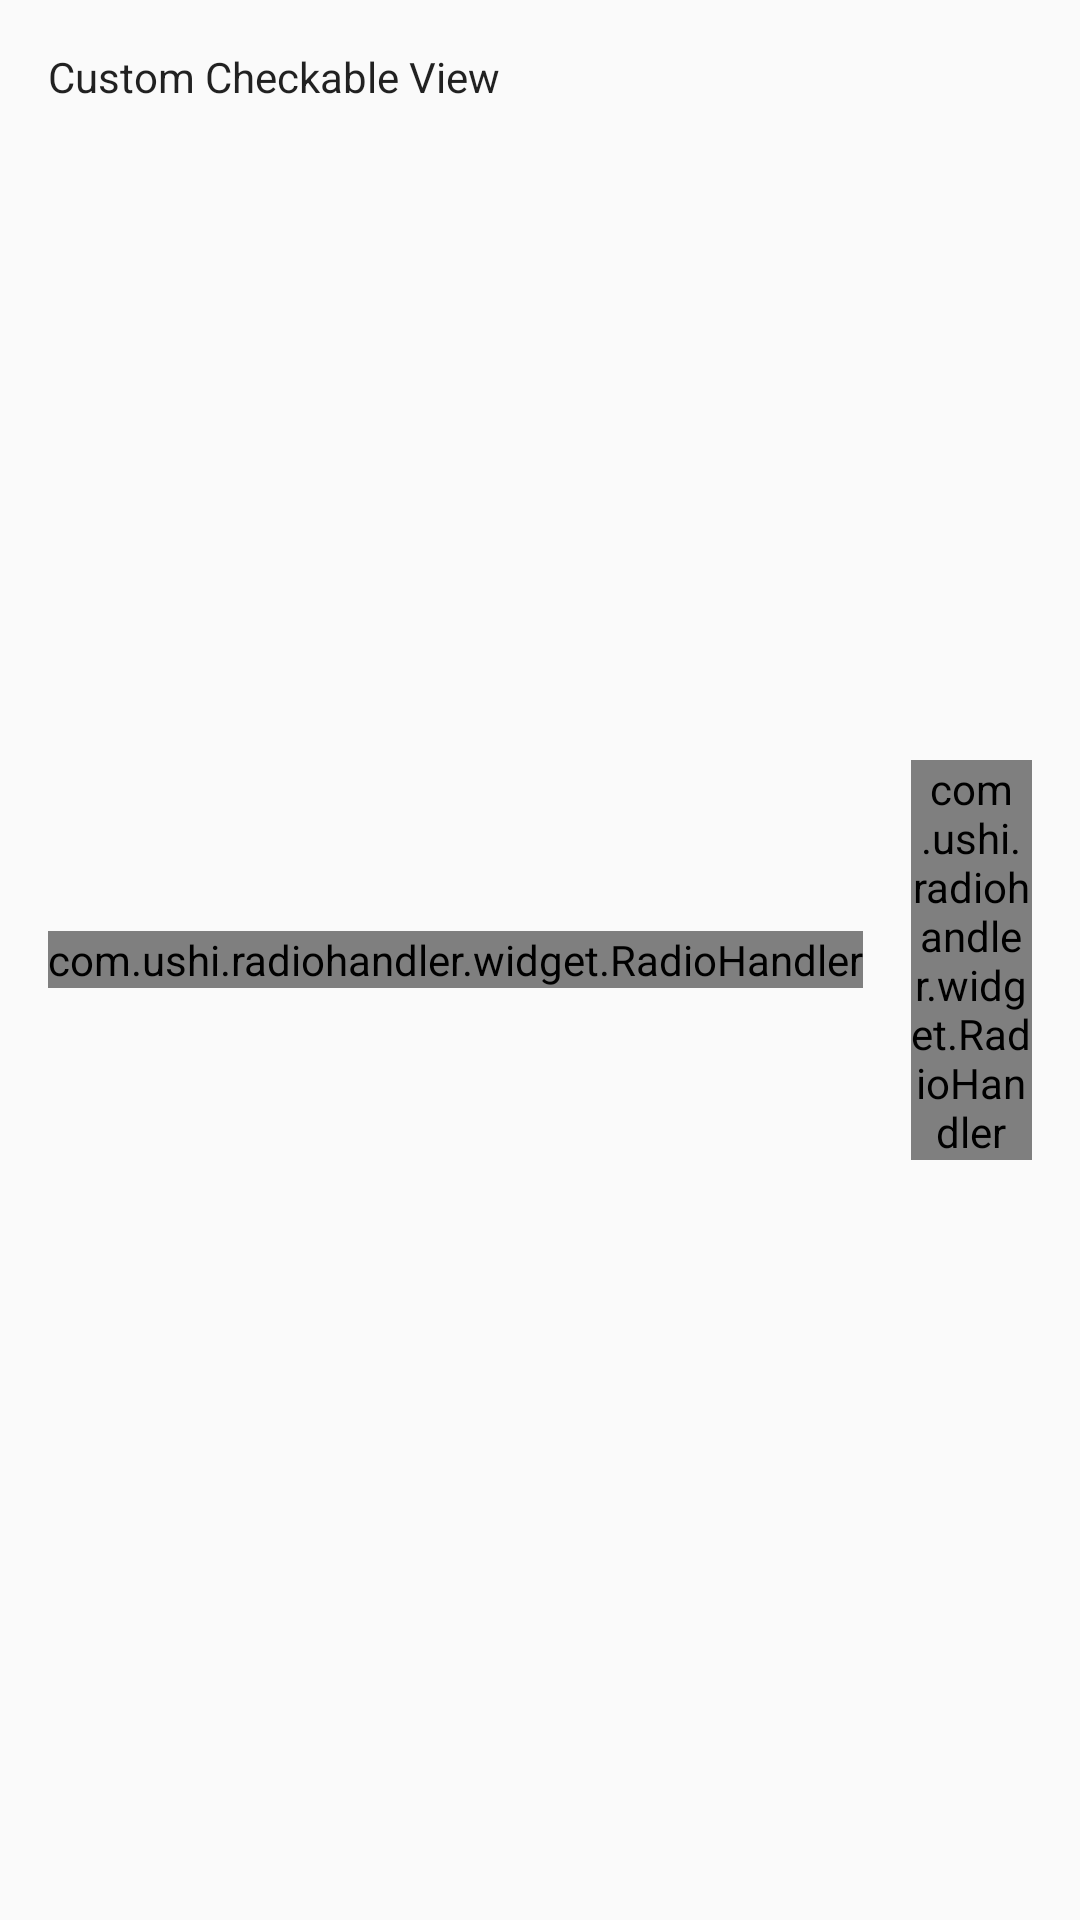

This screen was rendered from an Android layout file. Write that file and the resources it references.
<!-- AndroidManifest.xml: application theme AppTheme -->
<!-- res/layout/fragment_example_custom.xml -->
<?xml version="1.0" encoding="utf-8"?>
<android.support.constraint.ConstraintLayout
    xmlns:android="http://schemas.android.com/apk/res/android"
    xmlns:app="http://schemas.android.com/apk/res-auto"
    xmlns:tools="http://schemas.android.com/tools"
    android:layout_width="match_parent"
    android:layout_height="match_parent"
    android:paddingBottom="16dp"
    android:paddingEnd="16dp"
    android:paddingStart="16dp"
    android:paddingTop="16dp"
    tools:ignore="HardcodedText">

    <TextView
        android:layout_width="wrap_content"
        android:layout_height="wrap_content"
        android:text="Custom Checkable View"
        android:textAppearance="@style/TextAppearance.AppCompat.Body1"/>

    <LinearLayout
        android:layout_width="wrap_content"
        android:layout_height="wrap_content"
        android:gravity="center"
        android:orientation="horizontal"
        app:layout_constraintBottom_toBottomOf="parent"
        app:layout_constraintLeft_toLeftOf="parent"
        app:layout_constraintRight_toRightOf="parent"
        app:layout_constraintTop_toTopOf="parent"
        tools:ignore="HardcodedText">

        <com.ushi.radiohandler.widget.RadioHandler
            android:layout_width="wrap_content"
            android:layout_height="wrap_content">

            <com.ushi.radiohandler.widget.CheckableFrameLayout
                style="@style/Widget.CheckableFrameLayout.Circle"
                android:layout_width="wrap_content"
                android:layout_height="wrap_content"
                app:backgroundTint="@color/colorCheckableCircle"
                tools:backgroundTint="@color/colorCheckableCircle"
                tools:checked="true">

                <TextView
                    android:layout_width="wrap_content"
                    android:layout_height="wrap_content"
                    android:layout_gravity="center"
                    android:duplicateParentState="true"
                    android:text="ROCK"
                    android:textAppearance="@style/TextAppearance.AppCompat.Body2"
                    android:textColor="@drawable/text_checkable_circle"/>

            </com.ushi.radiohandler.widget.CheckableFrameLayout>

        </com.ushi.radiohandler.widget.RadioHandler>

        <Space
            android:layout_width="16dp"
            android:layout_height="wrap_content"/>

        <com.ushi.radiohandler.widget.RadioHandler
            android:layout_width="wrap_content"
            android:layout_height="wrap_content">

            <com.ushi.radiohandler.widget.CheckableFrameLayout
                style="@style/Widget.CheckableFrameLayout.Circle"
                android:layout_width="wrap_content"
                android:layout_height="wrap_content"
                app:backgroundTint="@color/colorCheckableCircle_sub"
                tools:backgroundTint="@color/colorCheckableCircle_sub">

                <TextView
                    android:layout_width="wrap_content"
                    android:layout_height="wrap_content"
                    android:layout_gravity="center"
                    android:duplicateParentState="true"
                    android:text="POPs"
                    android:textAppearance="@style/TextAppearance.AppCompat.Body2"
                    android:textColor="@drawable/text_checkable_circle_sub"/>

            </com.ushi.radiohandler.widget.CheckableFrameLayout>

        </com.ushi.radiohandler.widget.RadioHandler>

    </LinearLayout>

</android.support.constraint.ConstraintLayout>
<!-- resources referenced by this layout -->
<resources>
  <color name="colorCheckableCircle">@color/colorPrimary</color>
  <color name="colorCheckableCircle_sub">@color/colorAccent</color>
  <!-- drawable text_checkable_circle (drawable) -->
  <?xml version="1.0" encoding="utf-8"?>
  <selector
      xmlns:android="http://schemas.android.com/apk/res/android">
  
      <item
          android:color="@color/textColorCheckableCircle"
          android:state_checked="true"/>
  
      <item android:color="@color/colorCheckableCircle"/>
  
  </selector>
  <!-- drawable text_checkable_circle_sub (drawable) -->
  <?xml version="1.0" encoding="utf-8"?>
  <selector
      xmlns:android="http://schemas.android.com/apk/res/android">
  
      <item
          android:color="@color/textColorCheckableCircle_sub"
          android:state_checked="true"/>
  
      <item android:color="@color/colorCheckableCircle_sub"/>
  
  </selector>
  <style name="Widget.CheckableFrameLayout.Circle">
          <item name="android:background">@drawable/bg_checkable_circle</item>
          <item name="android:minHeight">64dp</item>
          <item name="android:minWidth">64dp</item>
      </style>
  <style name="AppTheme" parent="Theme.AppCompat.Light.DarkActionBar">
          
          <item name="colorPrimary">@color/colorPrimary</item>
          <item name="colorPrimaryDark">@color/colorPrimaryDark</item>
          <item name="colorAccent">@color/colorAccent</item>
      </style>
  <color name="colorPrimary">#F02E7E</color>
  <color name="colorAccent">#42FF3E</color>
  <color name="textColorCheckableCircle">@color/textColorOnDark</color>
  <color name="textColorCheckableCircle_sub">@color/textColorOnDark</color>
  <!-- drawable bg_checkable_circle (drawable) -->
  <?xml version="1.0" encoding="utf-8"?>
  <selector
      xmlns:android="http://schemas.android.com/apk/res/android">
  
      <item android:state_checked="true">
          <shape android:shape="oval">
              <solid android:color="@android:color/black"/>
          </shape>
      </item>
  
      <item>
          <shape
              android:shape="oval">
  
              <solid android:color="@android:color/transparent"/>
  
              <stroke
                  android:width="2dp"
                  android:color="@android:color/black"/>
  
              <padding
                  android:bottom="4dp"
                  android:left="4dp"
                  android:right="4dp"
                  android:top="4dp"/>
          </shape>
      </item>
  
  </selector>
  <color name="colorPrimaryDark">#DD286F</color>
  <color name="textColorOnDark">@color/md_white_opacity_100</color>
  <color name="md_white_opacity_100">@color/white</color>
  <color name="white">#FFFFFF</color>
</resources>
